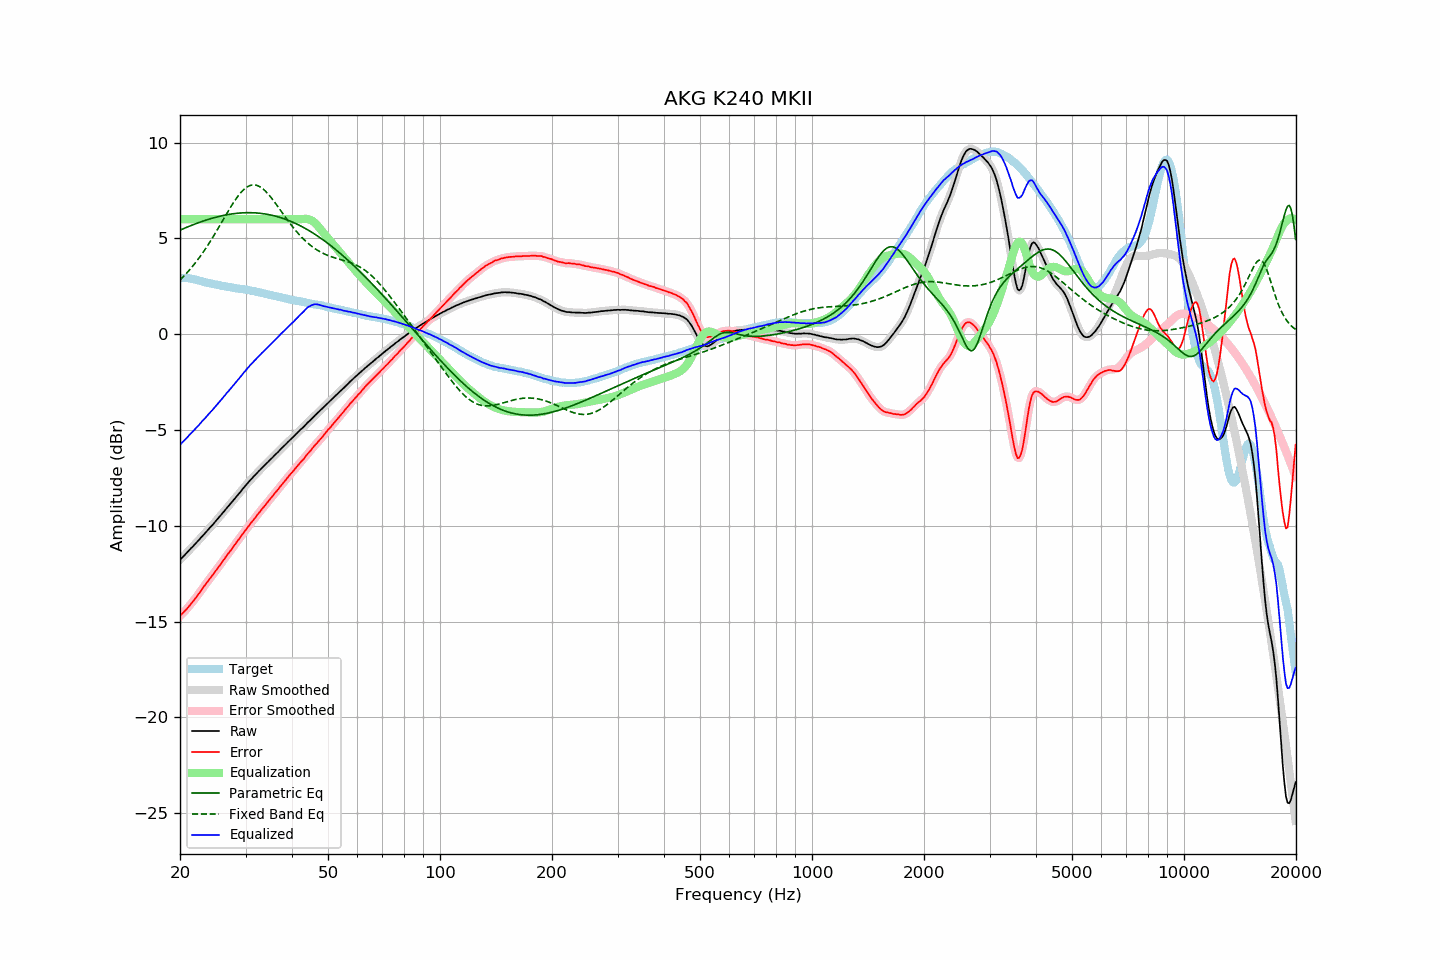

Data behind this chart, as committed beside it:
frequency, raw, error, smoothed, error_smoothed, equalization, parametric_eq, fixed_band_eq, equalized_raw, equalized_smoothed, target
20.00, -11.78, -14.70, -11.78, -14.70, 6.00, 5.43, 2.83, -5.78, -5.78, 2.93
20.20, -11.69, -14.61, -11.69, -14.62, 6.00, 5.46, 2.91, -5.69, -5.69, 2.93
20.40, -11.61, -14.53, -11.60, -14.53, 6.00, 5.50, 2.99, -5.61, -5.60, 2.93
20.61, -11.52, -14.45, -11.52, -14.45, 6.00, 5.54, 3.08, -5.52, -5.52, 2.93
20.81, -11.43, -14.35, -11.43, -14.35, 6.00, 5.57, 3.17, -5.43, -5.43, 2.93
21.02, -11.34, -14.26, -11.34, -14.26, 6.00, 5.61, 3.26, -5.34, -5.34, 2.93
21.23, -11.25, -14.15, -11.25, -14.16, 6.00, 5.64, 3.36, -5.25, -5.25, 2.91
21.44, -11.16, -14.05, -11.16, -14.05, 6.00, 5.67, 3.46, -5.16, -5.16, 2.90
21.66, -11.08, -13.95, -11.07, -13.95, 6.00, 5.71, 3.56, -5.08, -5.07, 2.88
21.87, -10.99, -13.84, -10.99, -13.84, 6.00, 5.74, 3.66, -4.99, -4.99, 2.86
22.09, -10.90, -13.74, -10.90, -13.74, 6.00, 5.77, 3.77, -4.90, -4.90, 2.85
22.31, -10.81, -13.62, -10.81, -13.62, 6.00, 5.80, 3.88, -4.81, -4.81, 2.81
22.54, -10.72, -13.51, -10.71, -13.51, 6.00, 5.83, 3.99, -4.72, -4.71, 2.80
22.76, -10.62, -13.39, -10.62, -13.39, 6.00, 5.86, 4.11, -4.62, -4.62, 2.77
22.99, -10.53, -13.27, -10.53, -13.27, 6.00, 5.89, 4.23, -4.53, -4.53, 2.74
23.22, -10.44, -13.15, -10.44, -13.15, 6.00, 5.92, 4.35, -4.44, -4.44, 2.71
23.45, -10.35, -13.04, -10.34, -13.04, 6.00, 5.95, 4.47, -4.35, -4.34, 2.69
23.69, -10.25, -12.93, -10.25, -12.93, 6.00, 5.97, 4.60, -4.25, -4.25, 2.68
23.92, -10.16, -12.82, -10.15, -12.82, 6.00, 6.00, 4.73, -4.16, -4.15, 2.66
24.16, -10.06, -12.71, -10.06, -12.71, 6.00, 6.03, 4.86, -4.06, -4.06, 2.65
24.40, -9.98, -12.61, -9.97, -12.60, 6.00, 6.05, 5.00, -3.98, -3.97, 2.63
24.65, -9.88, -12.49, -9.88, -12.49, 6.00, 6.07, 5.14, -3.88, -3.88, 2.61
24.89, -9.78, -12.37, -9.78, -12.37, 6.00, 6.10, 5.28, -3.78, -3.78, 2.59
25.14, -9.69, -12.27, -9.68, -12.26, 6.00, 6.12, 5.42, -3.69, -3.68, 2.58
25.39, -9.59, -12.14, -9.59, -12.15, 6.00, 6.14, 5.56, -3.59, -3.59, 2.56
25.65, -9.49, -12.04, -9.49, -12.03, 6.00, 6.16, 5.70, -3.49, -3.49, 2.55
25.91, -9.39, -11.91, -9.39, -11.91, 6.00, 6.18, 5.85, -3.39, -3.39, 2.52
26.16, -9.29, -11.79, -9.29, -11.79, 6.00, 6.20, 5.99, -3.29, -3.29, 2.51
26.43, -9.19, -11.69, -9.18, -11.68, 6.00, 6.21, 6.14, -3.19, -3.18, 2.50
26.69, -9.08, -11.55, -9.08, -11.56, 6.00, 6.23, 6.28, -3.08, -3.08, 2.48
26.96, -8.99, -11.45, -8.99, -11.45, 6.00, 6.24, 6.42, -2.99, -2.99, 2.47
27.23, -8.89, -11.34, -8.89, -11.34, 6.00, 6.26, 6.56, -2.89, -2.89, 2.46
27.50, -8.79, -11.23, -8.79, -11.23, 6.00, 6.27, 6.70, -2.79, -2.79, 2.44
27.77, -8.69, -11.11, -8.69, -11.11, 6.00, 6.28, 6.83, -2.69, -2.69, 2.42
28.05, -8.59, -11.00, -8.59, -11.00, 6.00, 6.29, 6.96, -2.59, -2.59, 2.41
28.33, -8.49, -10.88, -8.49, -10.88, 6.00, 6.30, 7.08, -2.49, -2.49, 2.39
28.62, -8.39, -10.77, -8.39, -10.77, 6.00, 6.31, 7.20, -2.39, -2.39, 2.38
28.90, -8.29, -10.66, -8.29, -10.65, 6.00, 6.32, 7.30, -2.29, -2.29, 2.37
29.19, -8.19, -10.54, -8.18, -10.54, 6.00, 6.33, 7.40, -2.19, -2.18, 2.35
29.48, -8.08, -10.42, -8.08, -10.43, 6.00, 6.33, 7.49, -2.08, -2.08, 2.35
29.78, -7.98, -10.32, -7.98, -10.31, 6.00, 6.34, 7.57, -1.98, -1.98, 2.34
30.08, -7.88, -10.21, -7.88, -10.21, 6.00, 6.34, 7.64, -1.88, -1.88, 2.33
30.38, -7.79, -10.09, -7.78, -10.09, 6.00, 6.34, 7.69, -1.79, -1.78, 2.31
30.68, -7.69, -9.98, -7.69, -9.98, 6.00, 6.34, 7.74, -1.69, -1.69, 2.29
30.99, -7.59, -9.86, -7.59, -9.87, 6.00, 6.34, 7.77, -1.59, -1.59, 2.27
31.30, -7.51, -9.77, -7.50, -9.77, 6.00, 6.34, 7.78, -1.51, -1.50, 2.26
31.61, -7.41, -9.66, -7.41, -9.66, 6.00, 6.33, 7.79, -1.41, -1.41, 2.25
31.93, -7.33, -9.56, -7.32, -9.55, 6.00, 6.33, 7.78, -1.33, -1.32, 2.23
32.24, -7.24, -9.43, -7.24, -9.44, 6.00, 6.32, 7.76, -1.24, -1.24, 2.20
32.57, -7.15, -9.33, -7.15, -9.34, 6.00, 6.31, 7.72, -1.15, -1.15, 2.19
32.89, -7.07, -9.24, -7.06, -9.23, 6.00, 6.31, 7.68, -1.07, -1.06, 2.18
33.22, -6.98, -9.12, -6.98, -9.13, 6.00, 6.30, 7.62, -0.98, -0.98, 2.14
33.55, -6.90, -9.03, -6.90, -9.03, 6.00, 6.28, 7.55, -0.90, -0.90, 2.13
33.89, -6.82, -8.93, -6.81, -8.92, 6.00, 6.27, 7.48, -0.82, -0.81, 2.11
34.23, -6.73, -8.82, -6.73, -8.82, 6.00, 6.26, 7.39, -0.73, -0.73, 2.09
34.57, -6.65, -8.71, -6.64, -8.71, 6.00, 6.24, 7.30, -0.65, -0.64, 2.07
34.92, -6.56, -8.60, -6.56, -8.61, 6.00, 6.23, 7.20, -0.56, -0.56, 2.05
35.27, -6.48, -8.51, -6.48, -8.51, 6.00, 6.21, 7.10, -0.48, -0.48, 2.03
35.62, -6.40, -8.41, -6.39, -8.40, 6.00, 6.19, 6.99, -0.40, -0.39, 2.01
35.97, -6.31, -8.30, -6.31, -8.30, 6.00, 6.17, 6.87, -0.31, -0.31, 1.99
... 635 more rows
